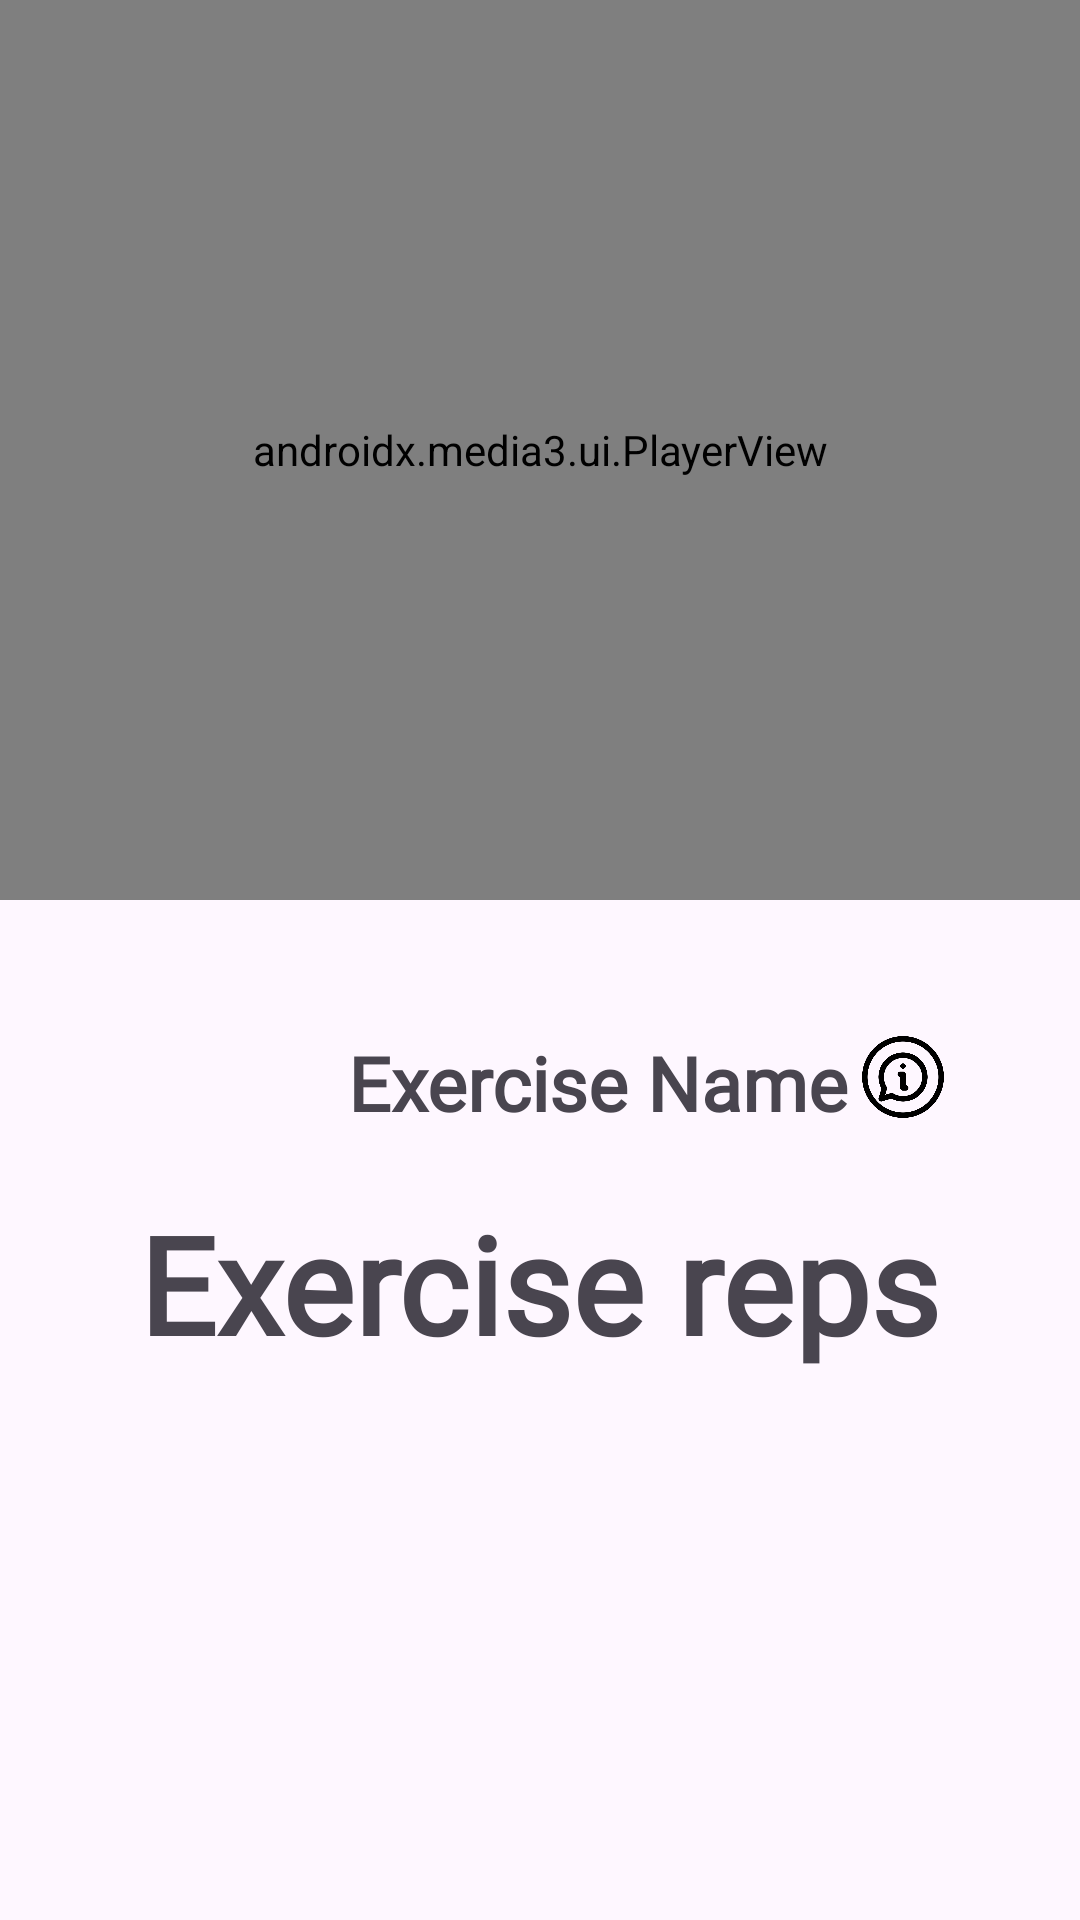

Layout XML and referenced resources for this Android screen:
<!-- AndroidManifest.xml: application theme Theme.Tap_Luyen_The_Chat_Tien_Ich_V2 -->
<!-- res/layout/fragment_exercise_detail.xml -->
<?xml version="1.0" encoding="utf-8"?>
<androidx.constraintlayout.widget.ConstraintLayout xmlns:android="http://schemas.android.com/apk/res/android"
    xmlns:app="http://schemas.android.com/apk/res-auto"
    xmlns:tools="http://schemas.android.com/tools"
    android:layout_width="match_parent"
    android:layout_height="match_parent"
    tools:context=".Views.Fragment.ExerciseDetailFragment">

    



    <androidx.media3.ui.PlayerView
        android:id="@+id/playerView"
        android:layout_width="match_parent"
        android:layout_height="300dp"
        app:layout_constraintEnd_toEndOf="parent"
        app:layout_constraintHorizontal_bias="0.0"
        app:layout_constraintStart_toStartOf="parent"
        app:use_controller="false"
        tools:ignore="MissingConstraints"
        tools:layout_editor_absoluteY="33dp" />

    <TextView
        android:id="@+id/txtExerciseName"
        android:layout_width="wrap_content"
        android:layout_height="wrap_content"
        android:layout_marginStart="116dp"
        android:layout_marginTop="44dp"
        android:fontFamily="@font/font1"
        android:text="Exercise Name"
        android:textSize="25dp"
        android:textStyle="bold"
        app:layout_constraintStart_toStartOf="parent"
        app:layout_constraintTop_toBottomOf="@+id/playerView" />

    <ImageView
        android:id="@+id/btnInfor"
        android:layout_width="30dp"
        android:layout_height="30dp"
        android:layout_marginTop="44dp"
        android:background="@drawable/ic_about"
        app:layout_constraintEnd_toEndOf="parent"
        app:layout_constraintHorizontal_bias="0.07"
        app:layout_constraintStart_toEndOf="@+id/txtExerciseName"
        app:layout_constraintTop_toBottomOf="@+id/playerView" />

    <TextView
        android:id="@+id/txtExerciseRep"
        android:layout_width="wrap_content"
        android:layout_height="wrap_content"
        android:layout_marginTop="20dp"
        android:fontFamily="@font/font1"
        android:text="Exercise reps"
        android:textSize="45dp"
        android:textStyle="bold"
        app:layout_constraintEnd_toEndOf="parent"
        app:layout_constraintStart_toStartOf="parent"
        app:layout_constraintTop_toBottomOf="@+id/txtExerciseName" />


</androidx.constraintlayout.widget.ConstraintLayout>
<!-- resources referenced by this layout -->
<resources>
  <!-- drawable ic_about: png bitmap (drawable, 19612 bytes) -->
  <style name="Theme.Tap_Luyen_The_Chat_Tien_Ich_V2" parent="Base.Theme.Tap_Luyen_The_Chat_Tien_Ich_V2" />
  <style name="Base.Theme.Tap_Luyen_The_Chat_Tien_Ich_V2" parent="Theme.Material3.DayNight.NoActionBar">
          
          
      </style>
</resources>
